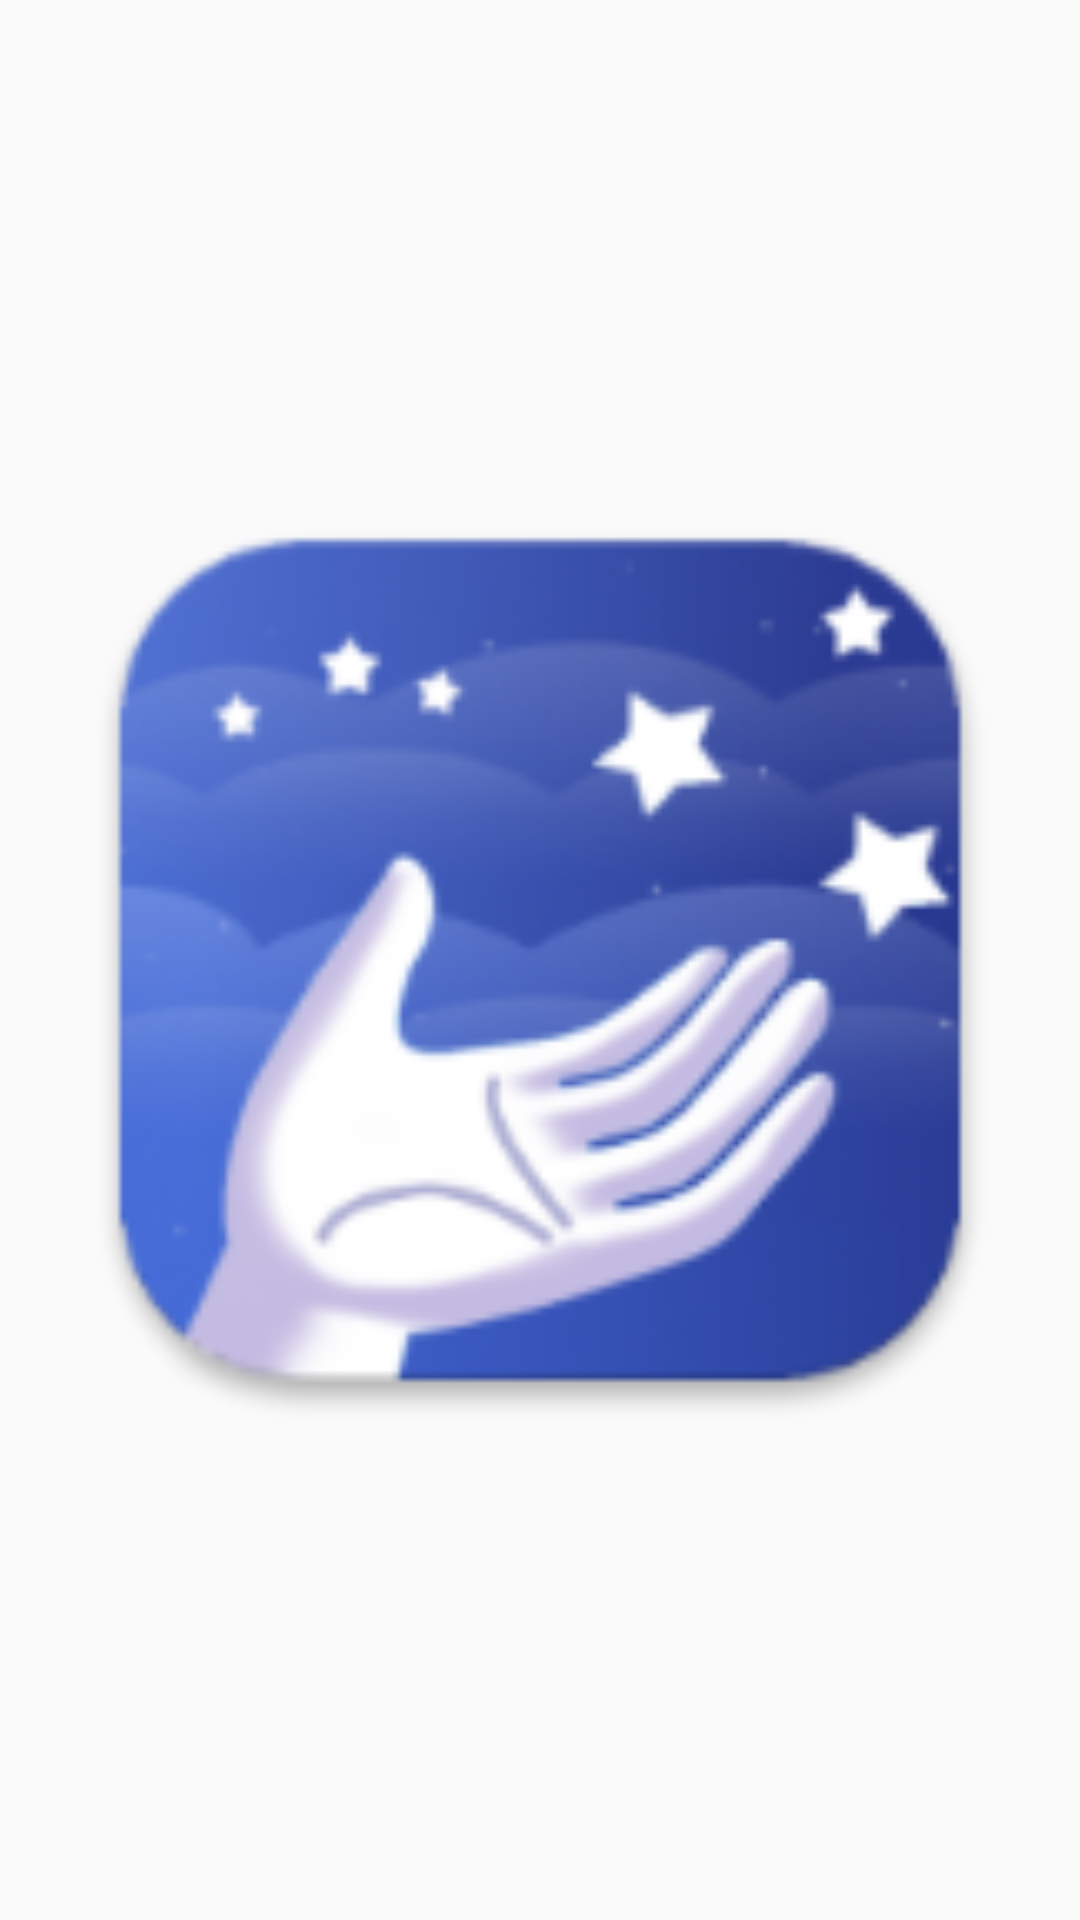

Layout XML and referenced resources for this Android screen:
<!-- AndroidManifest.xml: application theme AppTheme -->
<!-- res/layout/activity_picture.xml -->
<?xml version="1.0" encoding="utf-8"?>
<android.support.constraint.ConstraintLayout xmlns:android="http://schemas.android.com/apk/res/android"
    xmlns:app="http://schemas.android.com/apk/res-auto"
    xmlns:tools="http://schemas.android.com/tools"
    android:layout_width="match_parent"
    android:layout_height="match_parent"
    tools:context=".PictureActivity">



    <ImageView
        android:layout_width="match_parent"
        android:layout_height="match_parent"
        android:id="@+id/img"
        android:padding="20dp"
        android:src="@mipmap/ic_launcher"/>

</android.support.constraint.ConstraintLayout>
<!-- resources referenced by this layout -->
<resources>
  <!-- mipmap ic_launcher: png bitmap (mipmap-hdpi, 8288 bytes) -->
  <style name="AppTheme" parent="Theme.AppCompat.Light.NoActionBar">
          
          <item name="colorPrimary">@color/colorPrimary</item>
          <item name="colorPrimaryDark">@color/colorPrimaryDark</item>
          <item name="colorAccent">@color/colorAccent</item>
      </style>
  <color name="colorPrimary">#7092FE</color>
  <color name="colorPrimaryDark">#FFFFFF</color>
  <color name="colorAccent">#FFFFFF</color>
</resources>
